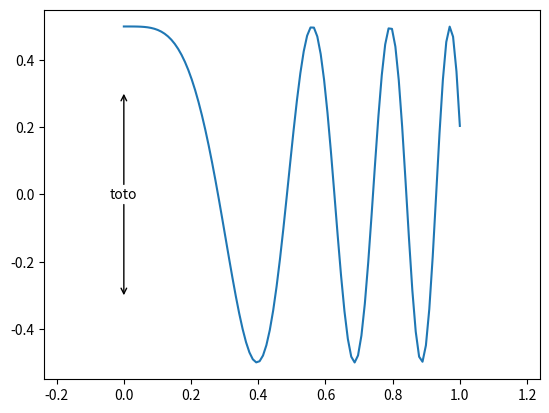

Recreate this plot in Python.
from matplotlib.pyplot import gcf, gca
from pylab import mean, array, norm, sqrt
from matplotlib.pyplot import rcParams

###################################
#
# LENGTH ARROW
#
###################################

_arrow_default_style = dict(
    textcoords = 'data',
    xycoords = 'data',
    va = "center",
    ha = "center",
    arrowprops = dict( arrowstyle = "->", shrinkB = 0, shrinkA = 0, patchA = 0 ),
    )

_text_default_style = dict(
    ha = 'center',
    va = 'center'
)

def length_arrow( points, label = '', ax = None, arrow_style = None, text_style = None, relative_text_space = .1, **kwargs ) :

    if ax is None :
        ax = gca()

    if arrow_style is None :
        arrow_style = _arrow_default_style

    if text_style is None :
        text_style = _text_default_style

    center = mean( array( points ), axis = 0 )
    ax.text( *center, label, **text_style, **kwargs  )

    for end in points :
        start = center + ( array(end) - center )*relative_text_space
        ax.annotate( '', end, start , **arrow_style, **kwargs )

###################################
#
# try it out
#
###################################

if __name__ == '__main__' :

    from pylab import linspace, plot, axis, cos, show

    x = linspace(0,1,100)
    plot(x, .5*cos( 20*x**2 ))
    axis('equal')
    # axis('off')

    length_arrow( [(0,-.3),(0,.3)], 'toto' )
    # plot_frame( arrow_length = .3, color = 'm', letters = ('x', 'y', 'z') )

    show()
